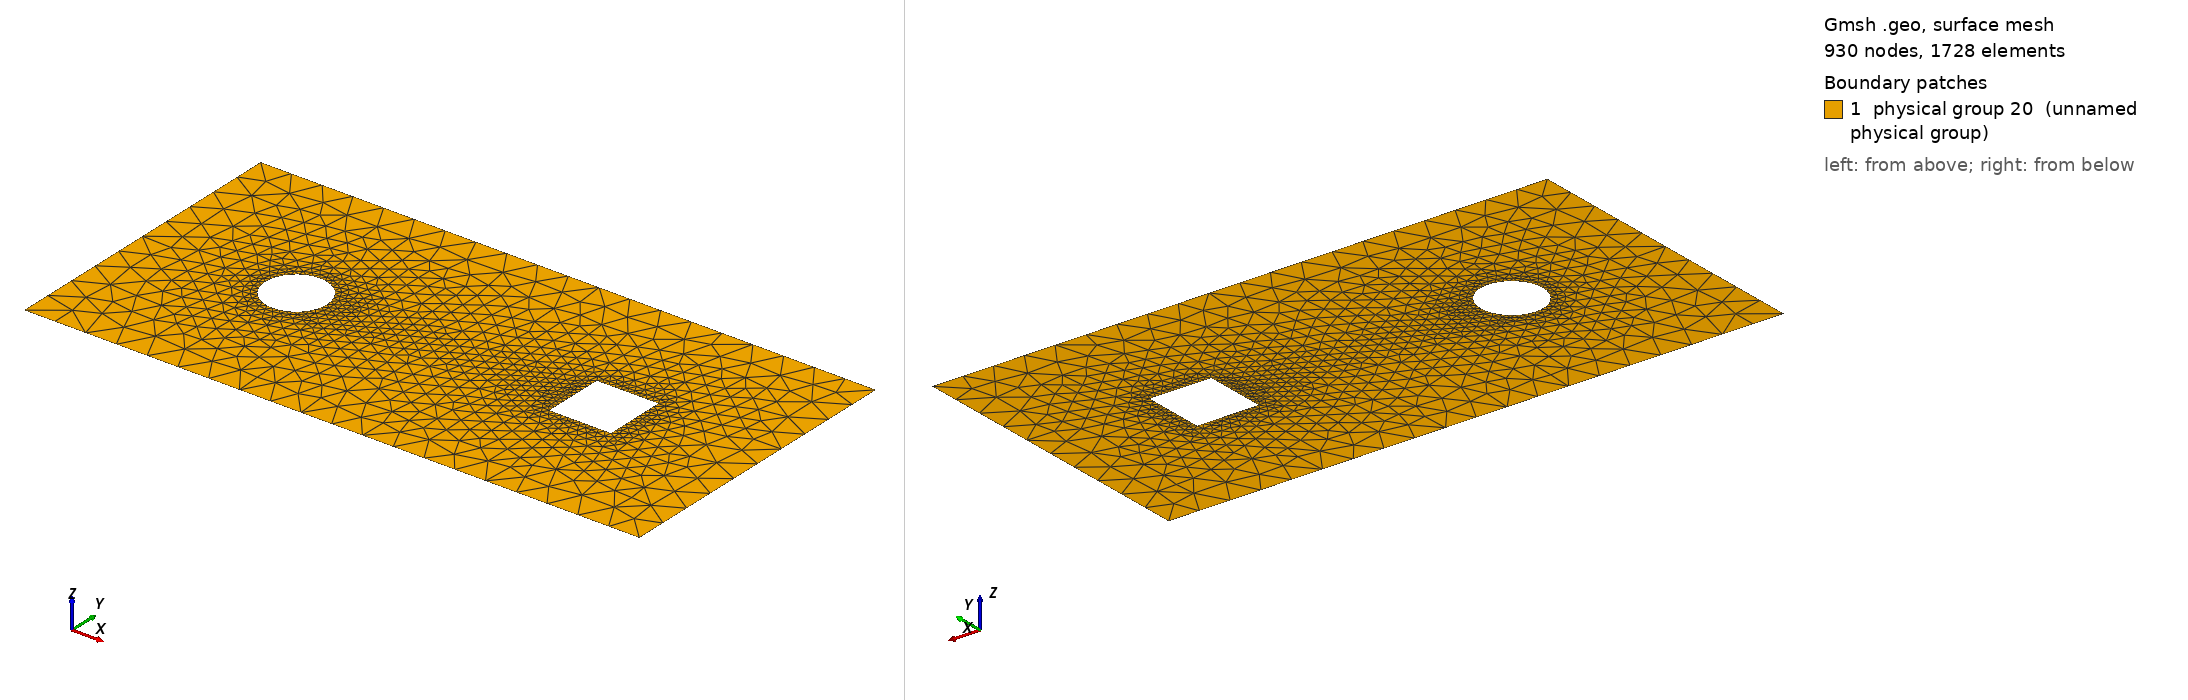

Gmsh geometry script, surface-meshed: 930 nodes, 1728 surface elements. Boundary patches (legend numbers): 1 physical group 20 (unnamed physical group). Left view from above one corner, right view from below the opposite corner. Legend entries are the model's physical surfaces. The drawing asked Gmsh for element sizes between 1% and 20% of the model's largest extent; the script's own settings can give other sizes.

=== two_obj.geo (drawn) ===
res = 0.1;
resc = 0.01;
ress = 0.01;
Point(1) = {-1, -0.5, 0, res};
Point(2) = {-1, 0.5, 0, res};
Point(3) = {1, 0.5, 0, res};
Point(4) = {1, -0.5, 0, res};
Point(5) = {-0.5, 0, 0, resc};
Point(6) = {-0.6, 0, 0, resc};
Point(7) = {-0.4, 0, 0, resc};
Point(8) = {-0.5, 0.1, 0, resc};
Point(9) = {-0.5, -0.1, 0, resc};
Point(10) = {0.4, -0.1, 0, ress};
Point(11) = {0.6, -0.1, 0, ress};
Point(12) = {0.6, 0.1, 0, ress};
Point(13) = {0.4, 0.1, 0, ress};
Line(1) = {2, 1};
Line(2) = {1, 4};
Line(3) = {4, 3};
Line(4) = {3, 2};
Line(5) = {13, 10};
Line(6) = {10, 11};
Line(7) = {11, 12};
Line(8) = {12, 13};
Circle(9) = {6, 5, 9};
Circle(10) = {9, 5, 7};
Circle(11) = {7, 5, 8};
Circle(12) = {8, 5, 6};
Line Loop(13) = {1, 2, 3, 4};
Line Loop(14) = {12, 9, 10, 11};
Line Loop(15) = {5, 6, 7, 8};
Plane Surface(16) = {13, 14, 15};
Physical Line(17) = {1, 4, 3, 2};
Physical Line(18) = {9, 12, 11, 10};
Physical Line(19) = {5, 8, 7, 6};
Physical Surface(20) = {16};
